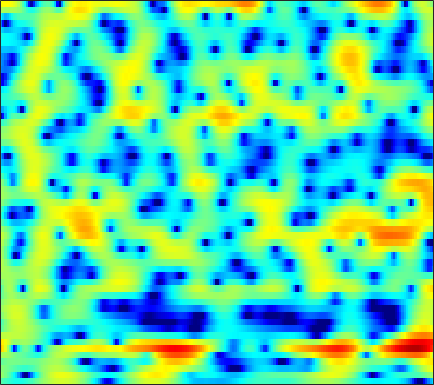

Source data for this figure (header and first rows):
-1.566, -1.9066, -2.3551, -2.78, -3.0677, -3.406, -3.6607, -3.7903, -3.8602, -3.8116, -3.6442, -3.4445, -3.0931, -2.6429, -2.2487, -1.7157, -1.159, -0.71394, -0.12585, 0.43016, 0.94695, 1.3061, 1.7394, 2.1191
0.887, 0.3964, -0.3516, -1.232, -1.991, -3.178, -4.621, -5.934, -8.162, -11.33, -16.57, -25.47, -22.09, -13.41, -9.99, -6.827, -4.513, -3.115, -1.579, -0.3263, 0.7108, 1.366, 2.099, 2.69
0.2511, 0.07592, -0.1919, -0.5016, -0.7675, -1.159, -1.558, -1.869, -2.257, -2.585, -2.806, -2.877, -2.815, -2.576, -2.296, -1.819, -1.268, -0.8344, -0.2527, 0.2994, 0.7979, 1.126, 1.497, 1.78
-1.3, -0.9328, -0.5923, -0.3929, -0.3273, -0.3184, -0.3804, -0.4402, -0.553, -0.6701, -0.7875, -0.8521, -0.8996, -0.8965, -0.8543, -0.7488, -0.5918, -0.4381, -0.1836, 0.1075, 0.4115, 0.6305, 0.8998, 1.128
1.393, 1.417, 1.252, 0.9397, 0.6556, 0.2079, -0.2111, -0.4746, -0.7492, -0.9669, -1.195, -1.411, -1.753, -2.231, -2.631, -3.157, -3.528, -3.62, -3.34, -2.665, -1.792, -1.104, -0.2284, 0.53
6.411, 5.393, 3.606, 1.14, -1.43, -6.524, -13.53, -10.77, -5.406, -2.582, -1.137, -0.6915, -0.8165, -1.712, -2.922, -5.581, -9.98, -14.07, -11.78, -6.925, -3.879, -2.39, -1.024, -0.178
5.66, 5.014, 4.019, 2.956, 2.167, 1.276, 0.7253, 0.5841, 0.6846, 0.9189, 1.116, 1.155, 0.9985, 0.643, 0.2706, -0.3535, -1.015, -1.494, -2.053, -2.591, -3.233, -3.915, -5.207, -7.233
2.111, 2.206, 2.288, 2.331, 2.339, 2.321, 2.281, 2.245, 2.188, 2.096, 1.96, 1.818, 1.568, 1.233, 0.9317, 0.4756, -0.05783, -0.5103, -1.179, -1.947, -2.811, -3.531, -4.612, -5.81
-1.688, -0.7671, 0.2229, 0.983, 1.426, 1.87, 2.169, 2.314, 2.403, 2.385, 2.265, 2.115, 1.839, 1.485, 1.174, 0.7113, 0.2089, -0.1794, -0.7075, -1.244, -1.769, -2.152, -2.62, -3.038
-2.429, -1.287, -0.03745, 0.9212, 1.479, 2.044, 2.427, 2.596, 2.684, 2.617, 2.406, 2.158, 1.72, 1.161, 0.6711, -0.04489, -0.7999, -1.357, -2.039, -2.586, -2.941, -3.069, -3.078, -2.956
-0.1035, 0.5753, 1.373, 2.035, 2.437, 2.844, 3.098, 3.179, 3.144, 2.946, 2.575, 2.171, 1.457, 0.5201, -0.3499, -1.779, -3.568, -5.158, -7.53, -9.653, -10.1, -9.126, -7.203, -5.406
0.8036, 1.26, 1.806, 2.268, 2.545, 2.817, 2.962, 2.982, 2.897, 2.671, 2.301, 1.914, 1.227, 0.3278, -0.5186, -1.917, -3.689, -5.332, -7.862, -10.24, -10.68, -9.433, -7.246, -5.33
0.007672, 0.4798, 1.028, 1.467, 1.706, 1.899, 1.963, 1.949, 1.861, 1.702, 1.491, 1.311, 1.028, 0.6817, 0.376, -0.1078, -0.6621, -1.105, -1.667, -2.105, -2.366, -2.448, -2.437, -2.344
-1.378, -0.4953, 0.4252, 1.002, 1.207, 1.205, 0.9214, 0.5634, -0.007205, -0.4847, -0.6273, -0.4669, 0.02485, 0.6271, 1.049, 1.493, 1.762, 1.845, 1.795, 1.585, 1.236, 0.881, 0.279, -0.4994
-2.096, -0.5612, 0.7613, 1.402, 1.49, 1.077, -0.02697, -1.451, -4.55, -10.27, -17.01, -9.662, -3.92, -0.6831, 0.9337, 2.393, 3.287, 3.688, 3.882, 3.743, 3.304, 2.773, 1.787, 0.4447
-0.2017, 0.4038, 0.9702, 1.243, 1.236, 0.9274, 0.291, -0.3585, -1.353, -2.198, -2.397, -1.96, -0.8491, 0.3896, 1.226, 2.105, 2.679, 2.897, 2.932, 2.672, 2.105, 1.484, 0.4014, -0.9646
1.115, 1.195, 1.246, 1.216, 1.138, 0.9723, 0.7807, 0.6462, 0.5006, 0.4553, 0.5518, 0.7104, 1.03, 1.397, 1.66, 1.938, 2.083, 2.066, 1.857, 1.416, 0.7182, 0.01336, -1.174, -2.667
1.815, 1.596, 1.257, 0.8815, 0.5912, 0.2605, 0.02702, -0.06126, -0.03671, 0.157, 0.4794, 0.7654, 1.175, 1.576, 1.832, 2.083, 2.2, 2.181, 1.986, 1.574, 0.9219, 0.2695, -0.8508, -2.29
2.056, 1.443, 0.4542, -0.6962, -1.616, -2.795, -3.674, -3.933, -3.614, -2.735, -1.631, -0.7765, 0.2724, 1.174, 1.737, 2.33, 2.721, 2.884, 2.922, 2.74, 2.338, 1.887, 1.089, 0.07561
1.689, 0.7149, -0.958, -3.181, -5.371, -9.523, -16.98, -26.09, -14.04, -8.608, -5.344, -3.522, -1.578, -0.03865, 0.907, 1.927, 2.687, 3.092, 3.413, 3.507, 3.377, 3.138, 2.647, 1.982
1.383, 0.4609, -1.061, -2.916, -4.497, -6.679, -8.547, -9.362, -9.314, -8.292, -6.668, -5.281, -3.418, -1.66, -0.4802, 0.8501, 1.911, 2.514, 3.069, 3.359, 3.396, 3.275, 2.932, 2.403
2.049, 1.317, 0.09563, -1.42, -2.724, -4.737, -7.075, -9.089, -12.15, -14.19, -11.88, -8.989, -5.584, -2.897, -1.261, 0.4805, 1.784, 2.518, 3.204, 3.547, 3.575, 3.394, 2.9, 2.144
2.75, 2.168, 1.163, -0.07128, -1.171, -2.876, -4.875, -6.593, -8.938, -10.26, -8.901, -6.914, -4.25, -1.955, -0.5158, 1.063, 2.287, 2.986, 3.629, 3.938, 3.888, 3.595, 2.812, 1.504
1.433, 0.8495, -0.06578, -1.089, -1.873, -2.867, -3.776, -4.295, -4.733, -4.788, -4.393, -3.832, -2.859, -1.745, -0.8857, 0.2152, 1.215, 1.857, 2.518, 2.95, 3.1, 3.01, 2.593, 1.801
-1.018, -1.94, -3.322, -4.754, -5.738, -6.721, -7.244, -7.329, -7.199, -6.873, -6.444, -6.05, -5.358, -4.48, -3.695, -2.518, -1.321, -0.4566, 0.5711, 1.407, 2.03, 2.351, 2.602, 2.682
-2.757, -4.299, -6.986, -10.66, -14.32, -18.48, -16.04, -13.64, -11.63, -10.69, -10.57, -10.87, -11.27, -10.79, -9.47, -7, -4.525, -2.913, -1.101, 0.3317, 1.434, 2.086, 2.748, 3.233
-1.777, -3.042, -5.135, -7.662, -9.611, -11.31, -11.17, -10.46, -9.708, -9.668, -10.6, -12.15, -16.06, -19.13, -14.5, -8.88, -5.157, -3.099, -1.019, 0.5251, 1.665, 2.312, 2.955, 3.406
0.4266, -0.1252, -0.9651, -1.817, -2.403, -3.033, -3.422, -3.615, -3.766, -3.941, -4.154, -4.294, -4.329, -3.965, -3.367, -2.256, -1.024, -0.1547, 0.8343, 1.574, 2.084, 2.32, 2.487, 2.498
1.282, 1.048, 0.6539, 0.223, -0.06394, -0.3544, -0.5123, -0.5272, -0.4515, -0.2733, -0.02918, 0.1737, 0.4848, 0.8285, 1.095, 1.411, 1.669, 1.775, 1.78, 1.594, 1.226, 0.8453, 0.2373, -0.433
1.216, 0.8404, 0.1951, -0.5106, -0.9686, -1.321, -1.25, -0.8948, -0.1789, 0.6805, 1.504, 2.058, 2.667, 3.098, 3.294, 3.363, 3.174, 2.843, 2.102, 0.9954, -0.5333, -1.932, -4.013, -5.845
0.5107, -0.3386, -1.942, -4.217, -6.5, -9.689, -9.075, -6.321, -2.892, -0.3198, 1.562, 2.651, 3.708, 4.387, 4.662, 4.734, 4.434, 3.954, 2.912, 1.316, -1.008, -3.459, -8.267, -17.08
-1.637, -2.428, -3.811, -5.662, -7.313, -9.075, -8.493, -6.526, -3.63, -1.199, 0.7328, 1.855, 3.003, 3.772, 4.119, 4.277, 4.112, 3.77, 3.028, 1.961, 0.6044, -0.5418, -2.089, -3.331
-4.096, -4.496, -5.011, -5.35, -5.396, -5.107, -4.338, -3.51, -2.167, -0.7897, 0.517, 1.358, 2.286, 2.957, 3.294, 3.505, 3.477, 3.301, 2.889, 2.3, 1.576, 0.9744, 0.1461, -0.6414
-6.885, -7.683, -8.629, -8.849, -8.255, -6.756, -4.915, -3.559, -1.889, -0.423, 0.8126, 1.592, 2.409, 2.991, 3.279, 3.475, 3.47, 3.345, 3.041, 2.597, 2.048, 1.578, 0.8929, 0.1441
-8.417, -10.64, -16.17, -33.9, -16.99, -9.66, -5.644, -3.503, -1.331, 0.3134, 1.542, 2.252, 2.943, 3.376, 3.542, 3.584, 3.434, 3.219, 2.81, 2.303, 1.728, 1.274, 0.6372, -0.03978
-4.454, -4.989, -5.582, -5.557, -4.93, -3.5, -1.859, -0.6812, 0.6847, 1.784, 2.608, 3.045, 3.406, 3.512, 3.432, 3.118, 2.598, 2.095, 1.312, 0.4813, -0.322, -0.8578, -1.439, -1.88
-0.8333, -0.7463, -0.5577, -0.2317, 0.1124, 0.7103, 1.385, 1.899, 2.522, 3.026, 3.371, 3.496, 3.461, 3.17, 2.774, 1.976, 0.8569, -0.211, -1.907, -3.847, -5.703, -6.689, -7.072, -6.627
0.595, 0.79, 1.094, 1.449, 1.742, 2.151, 2.567, 2.854, 3.192, 3.427, 3.524, 3.486, 3.244, 2.752, 2.182, 1.113, -0.4122, -1.94, -4.669, -8.666, -15.48, -28.84, -18.5, -12.62
0.148, 0.3342, 0.6802, 1.113, 1.473, 1.936, 2.37, 2.654, 2.971, 3.201, 3.316, 3.319, 3.188, 2.86, 2.447, 1.651, 0.5248, -0.5483, -2.316, -4.367, -6.422, -7.675, -8.685, -9.17
-2.907, -2.669, -1.913, -0.9666, -0.258, 0.5303, 1.135, 1.482, 1.833, 2.148, 2.47, 2.71, 2.992, 3.177, 3.203, 3.045, 2.651, 2.202, 1.382, 0.3568, -0.8245, -1.791, -3.245, -4.991
-17.26, -13.24, -7.639, -4.483, -3.05, -1.938, -1.547, -1.582, -1.861, -1.956, -1.403, -0.5586, 0.8106, 2.073, 2.848, 3.559, 3.922, 3.978, 3.809, 3.379, 2.718, 2.07, 1.016, -0.2594
-7.996, -7.608, -6.206, -4.828, -4.163, -3.904, -4.534, -5.783, -9.084, -17.52, -16.06, -8.596, -3.526, -0.5173, 1.01, 2.429, 3.293, 3.658, 3.863, 3.8, 3.519, 3.195, 2.662, 2.021
-4.039, -3.966, -3.744, -3.496, -3.373, -3.412, -3.729, -4.174, -4.917, -5.34, -4.777, -3.688, -1.906, -0.2671, 0.7352, 1.719, 2.339, 2.606, 2.711, 2.615, 2.387, 2.181, 1.887, 1.615
-3.439, -3.329, -3.089, -2.754, -2.467, -2.082, -1.72, -1.455, -1.103, -0.6842, -0.1483, 0.3163, 0.9587, 1.535, 1.868, 2.103, 2.092, 1.911, 1.449, 0.8041, 0.1155, -0.3233, -0.6612, -0.6249
-5.172, -5.09, -4.562, -3.678, -2.896, -1.821, -0.8135, -0.1128, 0.7493, 1.509, 2.165, 2.577, 2.996, 3.232, 3.248, 3.033, 2.467, 1.754, 0.3754, -1.634, -4.393, -6.767, -8.314, -6.346
-13.72, -14.31, -11.33, -7.931, -5.856, -3.624, -1.817, -0.6799, 0.6256, 1.714, 2.59, 3.115, 3.621, 3.881, 3.898, 3.65, 3.029, 2.277, 0.8177, -1.309, -4.25, -6.822, -8.604, -6.473
-14.51, -15.07, -12.87, -9.947, -8.078, -5.941, -4.078, -2.825, -1.319, 0.01809, 1.175, 1.904, 2.682, 3.212, 3.446, 3.506, 3.297, 2.964, 2.29, 1.431, 0.5177, -0.1012, -0.6633, -0.8901
-9.287, -9.699, -9.891, -9.715, -9.335, -8.456, -7.137, -5.892, -4.084, -2.3, -0.6824, 0.3681, 1.541, 2.45, 2.952, 3.402, 3.612, 3.624, 3.462, 3.133, 2.67, 2.261, 1.65, 0.9639
-8.708, -9.383, -10.64, -12.6, -14.55, -17.03, -14.91, -11.54, -7.649, -4.63, -2.28, -0.8562, 0.6986, 1.929, 2.651, 3.409, 3.916, 4.147, 4.274, 4.183, 3.876, 3.501, 2.8, 1.837
-8.62, -8.907, -9.839, -11.42, -13.01, -14.62, -13.31, -10.89, -7.731, -5.145, -3.052, -1.721, -0.2277, 1.033, 1.853, 2.779, 3.513, 3.928, 4.293, 4.423, 4.314, 4.053, 3.443, 2.51
-7.12, -6.913, -6.929, -7.093, -7.215, -7.22, -6.866, -6.407, -5.611, -4.733, -3.819, -3.098, -2.08, -0.9735, -0.09535, 1.047, 2.103, 2.793, 3.511, 3.986, 4.19, 4.159, 3.861, 3.261
-4.708, -4.675, -4.699, -4.794, -4.877, -5.007, -5.177, -5.35, -5.692, -6.19, -6.808, -7.168, -6.944, -5.598, -4.104, -1.983, -0.07298, 1.123, 2.412, 3.347, 3.939, 4.18, 4.246, 4.03
-3.805, -4.12, -4.449, -4.691, -4.835, -5.026, -5.367, -5.779, -6.702, -8.302, -11.19, -15.22, -37.22, -14.6, -9.204, -4.87, -1.938, -0.2987, 1.379, 2.601, 3.452, 3.882, 4.204, 4.271
-5.678, -6.593, -7.343, -7.373, -7.071, -6.551, -6.147, -6.033, -6.171, -6.649, -7.326, -7.737, -7.687, -6.598, -5.313, -3.388, -1.611, -0.4198, 0.9039, 1.952, 2.759, 3.207, 3.61, 3.817
-9.54, -13.79, -20.4, -14.54, -10.86, -7.89, -6.105, -5.268, -4.58, -4.207, -3.968, -3.803, -3.458, -2.931, -2.405, -1.568, -0.6706, -0.006948, 0.8363, 1.573, 2.178, 2.533, 2.887, 3.104
-4.557, -6.109, -7.299, -6.707, -5.583, -4.114, -3.037, -2.475, -2.032, -1.841, -1.816, -1.847, -1.867, -1.771, -1.573, -1.169, -0.59, -0.111, 0.541, 1.144, 1.613, 1.874, 2.09, 2.164
1.876, 1.569, 1.305, 1.228, 1.258, 1.312, 1.262, 1.102, 0.6849, 0.007294, -0.9167, -1.702, -2.773, -3.571, -3.804, -3.499, -2.667, -1.879, -0.8747, -0.03029, 0.5538, 0.7953, 0.7887, 0.4108
4.314, 4.481, 4.59, 4.558, 4.423, 4.088, 3.537, 2.92, 1.782, 0.1839, -1.999, -4.172, -8.085, -13.79, -17.19, -12.77, -8.654, -6.551, -4.422, -2.903, -1.838, -1.405, -1.365, -2.09
